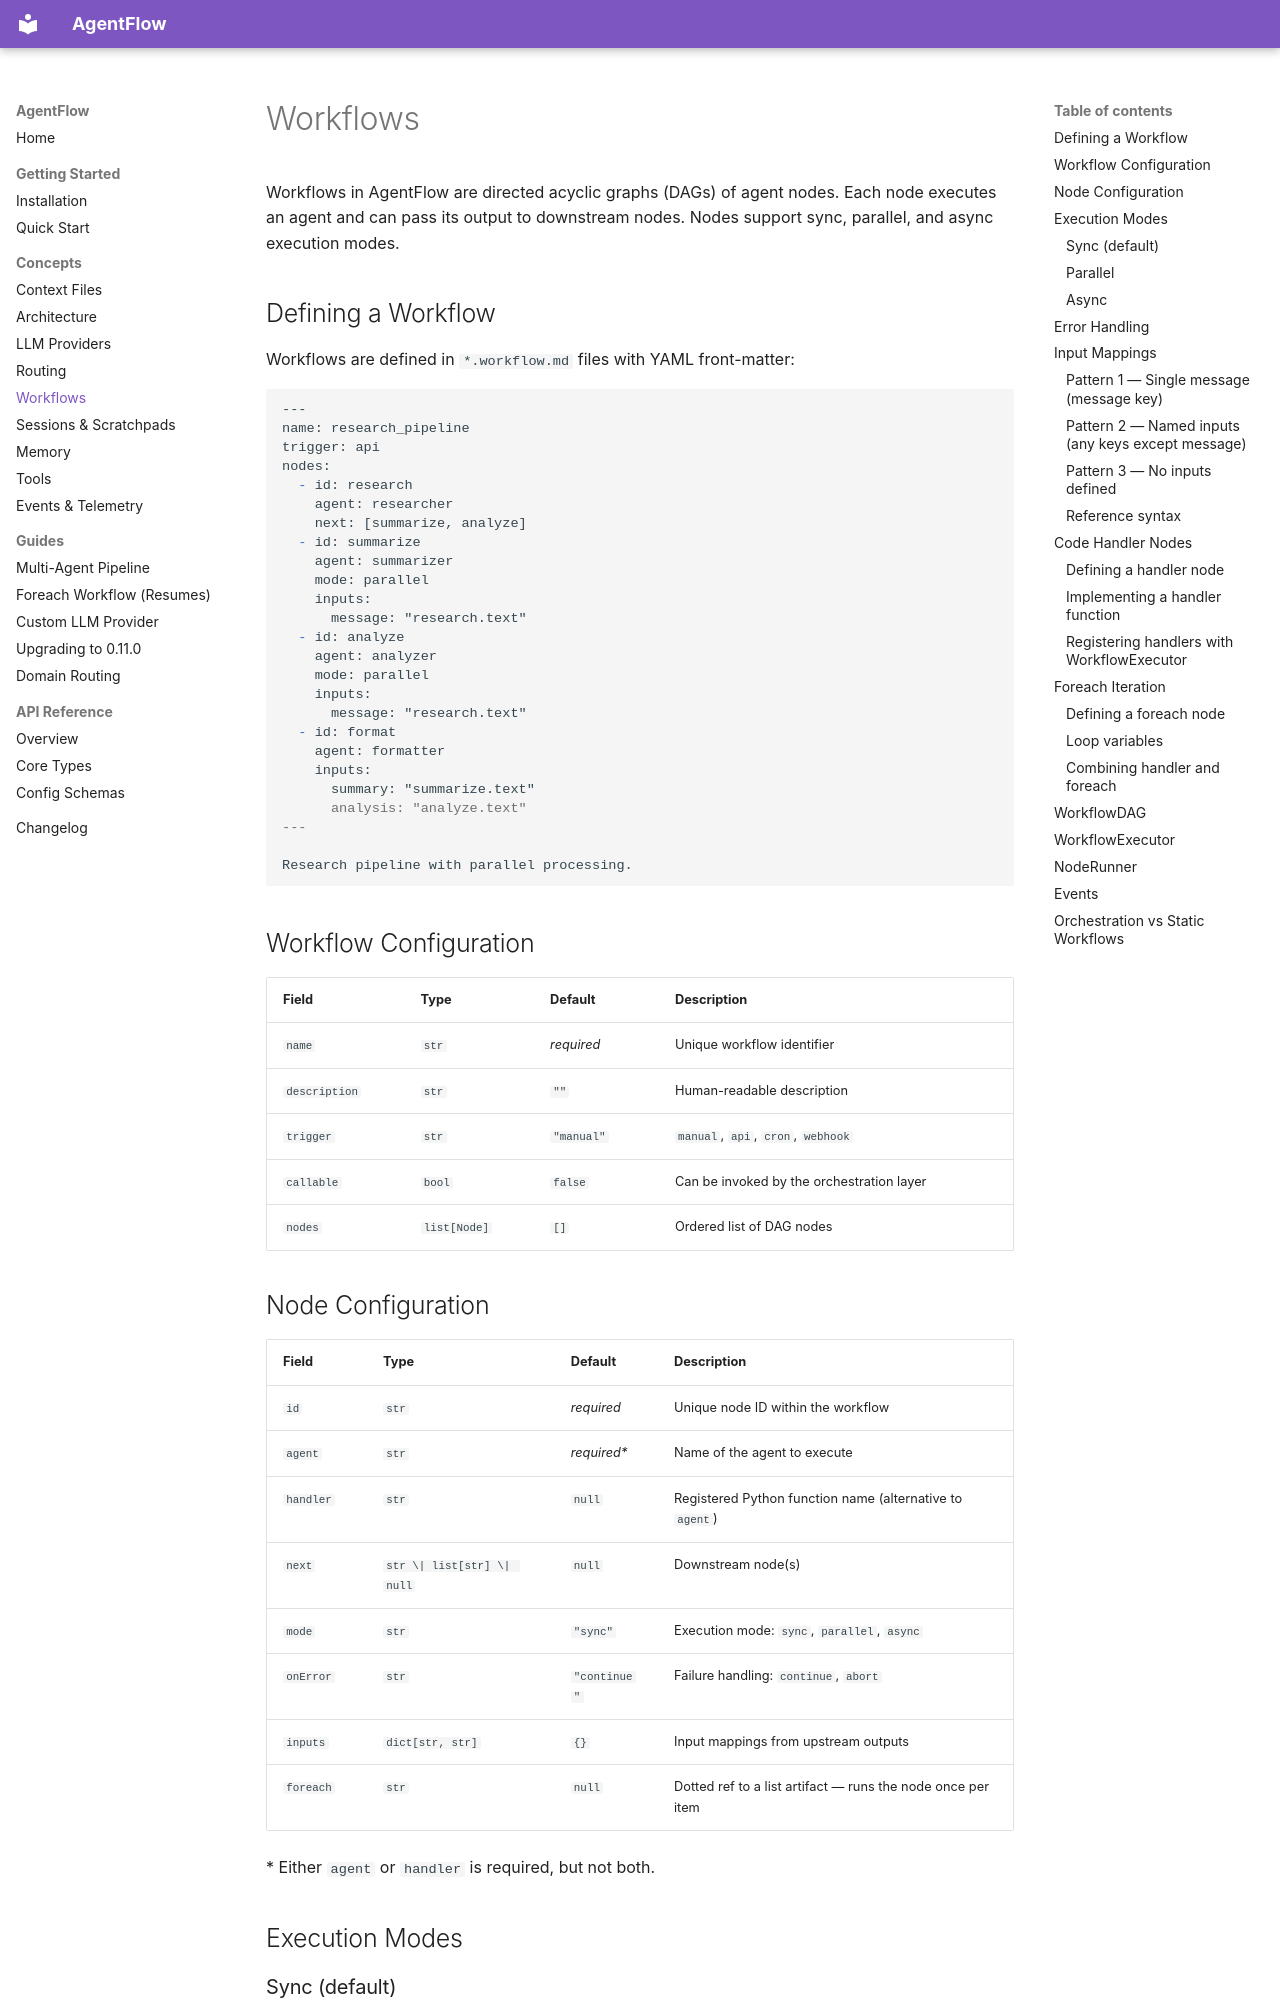

repository: GittieLabs/agentflow · page: concepts/workflows/index.html · generator: mkdocs

# Workflows

Workflows in AgentFlow are directed acyclic graphs (DAGs) of agent nodes. Each node executes an agent and can pass its output to downstream nodes. Nodes support sync, parallel, and async execution modes.

## Defining a Workflow

Workflows are defined in `*.workflow.md` files with YAML front-matter:

```markdown
---
name: research_pipeline
trigger: api
nodes:
  - id: research
    agent: researcher
    next: [summarize, analyze]
  - id: summarize
    agent: summarizer
    mode: parallel
    inputs:
      message: "research.text"
  - id: analyze
    agent: analyzer
    mode: parallel
    inputs:
      message: "research.text"
  - id: format
    agent: formatter
    inputs:
      summary: "summarize.text"
      analysis: "analyze.text"
---

Research pipeline with parallel processing.
```

## Workflow Configuration

| Field | Type | Default | Description |
|-------|------|---------|-------------|
| `name` | `str` | *required* | Unique workflow identifier |
| `description` | `str` | `""` | Human-readable description |
| `trigger` | `str` | `"manual"` | `manual`, `api`, `cron`, `webhook` |
| `callable` | `bool` | `false` | Can be invoked by the orchestration layer |
| `nodes` | `list[Node]` | `[]` | Ordered list of DAG nodes |

## Node Configuration

| Field | Type | Default | Description |
|-------|------|---------|-------------|
| `id` | `str` | *required* | Unique node ID within the workflow |
| `agent` | `str` | *required\** | Name of the agent to execute |
| `handler` | `str` | `null` | Registered Python function name (alternative to `agent`) |
| `next` | `str \| list[str] \| null` | `null` | Downstream node(s) |
| `mode` | `str` | `"sync"` | Execution mode: `sync`, `parallel`, `async` |
| `onError` | `str` | `"continue"` | Failure handling: `continue`, `abort` |
| `inputs` | `dict[str, str]` | `{}` | Input mappings from upstream outputs |
| `foreach` | `str` | `null` | Dotted ref to a list artifact — runs the node once per item |

\* Either `agent` or `handler` is required, but not both.

## Execution Modes

### Sync (default)

Nodes execute one at a time, in the order defined by the DAG:

```yaml
nodes:
  - id: step1
    agent: agent_a
    next: step2
  - id: step2
    agent: agent_b
```
